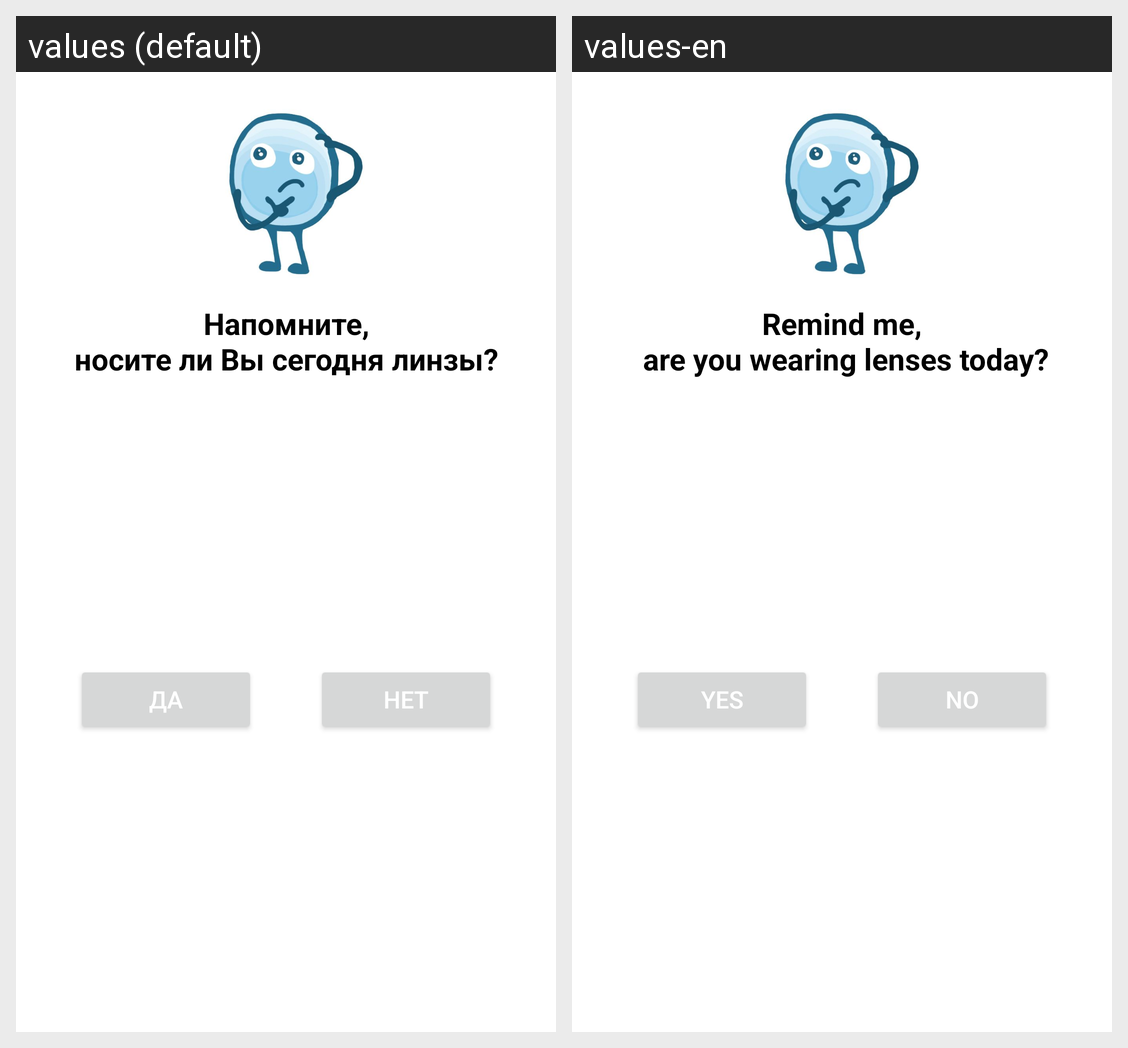

Locale-by-locale string values for the Android screen shown in this grid:
Android screen res/layout/wearing_dialog.xml rendered under 2 locales, left to right: values (default), values-en. Device: Nexus 5 (rendered at 1080×1920; each locale shown at half size, 540×960, under a caption strip naming it); theme Theme.LensesToday.
Strings drawn on this screen, with the default value and each locale's value (text and hints the layout hard-codes, and strings that could not be matched under every locale, appear in the picture but are not listed):

are_you_wearing_lenses_today
  values: Напомните,
      носите ли Вы сегодня линзы?
  values-en: Remind me,
       are you wearing lenses today?

yes
  values: Да
  values-en: Yes

no
  values: Нет
  values-en: No
